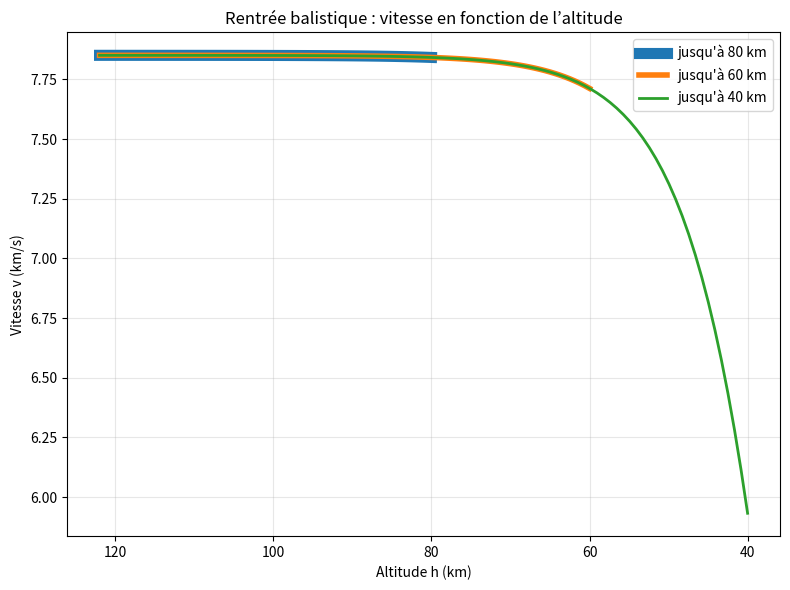
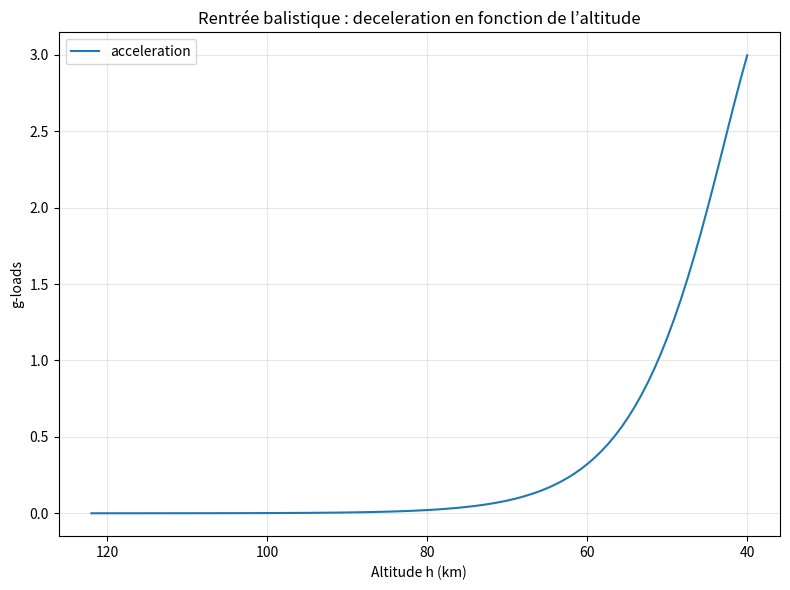
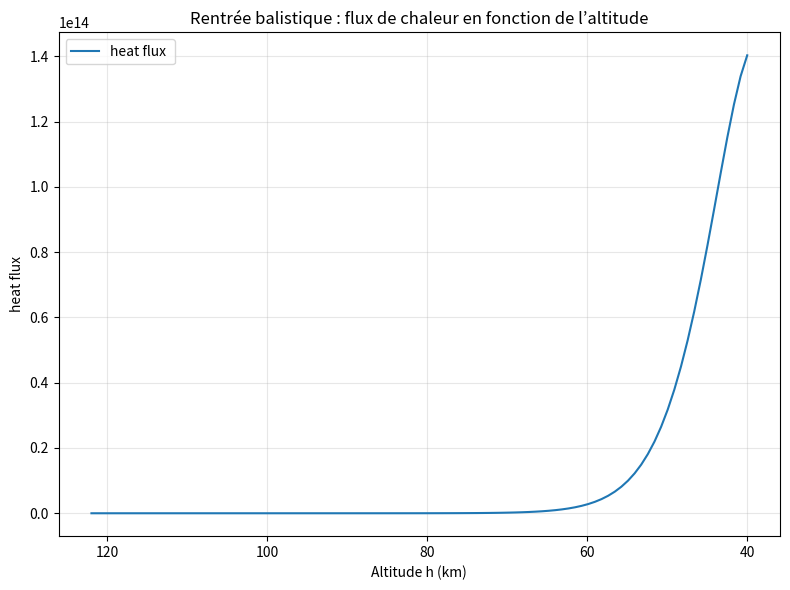

Generate these figures, in order, with matplotlib:
import numpy as np
from scipy.integrate import simpson
import matplotlib.pyplot as plt




"""donné initial """

g = 9.81  # Accélération due à la gravité en m/s²
rho = 1.225  # Densité de l'air au niveau de la mer
R_e = 6371000  # Rayon de la Terre en mètres
C_d = 0.2  # Coefficient de traînée pour une sphère
M_module = 2460  # Masse du module lunaire en kg
M_tot = 4730  # Masse totale du vaisseau spatial en kg
T = 15.83e3  # Poussée du moteur en Newtons
I_sp = 266  # Impulsion spécifique en secondes
D = 2.3  # Diamètre du module en mètres
phi_i = 60 * (np.pi / 180)  # Angle initial en radians
R = 287.15 


def Hohman_transfert():

    "Partie 1: Space maneuver (service + reentry modules)"
    K = g * R_e**2  # Constante gravitationnelle terrestre

    Rp = R_e + 200e3  # Rayon de l'orbite initiale en mètres
    Ra = R_e + 300e3  # Rayon de l'orbite finale

    a = (Rp + Ra) / 2  # Demi-grand axe de l'orbite de transfert
    e = (Ra - Rp) / (Ra + Rp)  # Excentricité de l'orbite de transfert

    t = (np.pi * np.sqrt(a**3 / K))  # Temps de transfert en secondes

    Dv_p = np.sqrt(K / Rp) * (np.sqrt((2 * Ra / Rp)/(1+Ra/Rp)) - 1)  # Delta-v au périgée
    Dv_a = np.sqrt(K / Ra) * (1 - np.sqrt(2 /(1+Ra/Rp)))  # Delta-v à l'apogée

    Dv = Dv_p + Dv_a


    m_final = M_tot / (np.exp( Dv / (I_sp * g) )) # Masse finale après consommation de carburant
    m_fuel = M_tot - m_final  # Masse de carburant consommée
    m_debit = T / (I_sp * g)  # Débit massique du moteur

    omega_i = np.sqrt(K / Rp**3)  # Vitesse angulaire orbitale initiale
    omega_f = np.sqrt(K / Ra**3)  # Vitesse angulaire orbitale finale
    phi_f = np.pi - omega_i * t  # Angle final en radians

    T_wait = (phi_i - phi_f ) / (omega_i - omega_f)  # Temps d'attente avant l'injection

    t_impulsion = (m_fuel / m_debit)  # Durée de l'impulsion de poussée
    
    "on voit qu'on a un temps d'impulsion très court par rapport au temps de transfert, "

#-----------------------------------------

    "Partie 2: Deorbit maneuver "
    #Compute the propellant required to do a deorbit maneuver at 300km using a Hohmann transfer with a perigee at 10Km
    Ra2 = 300e3 + R_e
    Rp2 = 10e3 + R_e

    a2 = (Rp2 + Ra2) / 2 
    
    Dv_a2 = np.sqrt(K / Ra2) * (1 - np.sqrt(2 /(1+Ra2/Rp2))) #delta de desorbitation
    Dv = Dv_a2

    m_final2 = M_tot / (np.exp( Dv / (I_sp * g) )) # Masse finale après consommation de carburant
    m_fuel2 = M_tot - m_final2  # Masse de carburant consommée

    #Compute the velocity and flight path angle of the capsule at re-entry assuming a re-entry point at 122km.
    h = 122e3
    re = h + R_e
    #gamma_e = np.deg2rad(-6.2) #flight path angle  doit etre compris entre 5.5° et 6.9°



    va = np.sqrt(K * (2/Ra2 - 1/a2)) #vitesse à l'apogée 
    h_spec = Ra2 * va
    ve = np.sqrt(va**2 + 2*K*(1/re - 1/Ra2)) #vitesse au point d'entrée 
    gamma_e = -np.arccos(h_spec / (re * ve)) #flight path angle 
    gamma = np.rad2deg(gamma_e)






#---------------------------------------------------------

    "Partie 3: Flight path entry (reentry module only)"
    #Assuming a ballistic entry with the evolution of density in 3.a, and
    #using the initial conditions from question 2.b, plot the velocity
    #from reentry point with respect to altitude up to h=40km and the
    #deceleration (g loads) faced by the pilot. Mention in the report
    #values for 80, 60 and 40 km.

    h_40 = np.linspace(122e3, 40e3, 100)
    h_60 = np.linspace(122e3, 60e3, 100)
    h_80 = np.linspace(122e3, 80e3, 100)

    S = np.pi * (D/2)**2
    C_B = 2460 / (S * C_d) 

    rho_h = rho * np.exp(-0.1378e-3 * h_40)


    v_40= ve * np.exp((rho * (np.exp(-0.1378e-3* h_40)-np.exp(-0.1378e-3 * 122e3)))/(2*0.1378e-3*C_B*np.sin(gamma_e)))
    v_60 = ve * np.exp((rho * (np.exp(-0.1378e-3* h_60)-np.exp(-0.1378e-3 * 122e3)))/(2*0.1378e-3*C_B*np.sin(gamma_e)))
    v_80 = ve * np.exp((rho * (np.exp(-0.1378e-3* h_80)-np.exp(-0.1378e-3 * 122e3)))/(2*0.1378e-3*C_B*np.sin(gamma_e)))

    # F = m a --> F = trainée 

    Drag = 0.5 * rho_h * v_40 **2 * S * C_d

    acc = Drag / (2460 * g) 

    Q = 1.74e-4 * np.square((rho_h * v_40**3)/(D/2))

    I = simpson(-Q/(acc*g), v_40)#integre Q par rapport a V avec le changement de variable dt = dV/a(V)
    I1 = simpson(Q/(v_40 * np.sin(gamma_e)),h_40) #integre Q par rapport a h avec le changement de variable dt = dh/(V *sin(gamma_e))
    
    plt.figure(figsize=(8,6))
    plt.plot(h_80/1e3, v_80/1e3,   linewidth=8, label="jusqu'à 80 km")
    plt.plot(h_60/1e3, v_60/1e3, linewidth=4, label="jusqu'à 60 km")
    plt.plot(h_40/1e3, v_40/1e3, linewidth=2, label="jusqu'à 40 km")

    plt.gca().invert_xaxis()
    plt.xlabel("Altitude h (km)")
    plt.ylabel("Vitesse v (km/s)")
    plt.title("Rentrée balistique : vitesse en fonction de l’altitude")
    plt.legend()
    plt.grid(True, alpha=0.3)
    plt.tight_layout()
    plt.show()

    plt.figure(figsize=(8,6))
    plt.plot(h_40/1e3, acc, label= "acceleration")

    plt.gca().invert_xaxis()
    plt.xlabel("Altitude h (km)")
    plt.ylabel("g-loads")
    plt.title("Rentrée balistique : deceleration en fonction de l’altitude")
    plt.legend()
    plt.grid(True, alpha=0.3)
    plt.tight_layout()
    plt.show()

    plt.figure(figsize=(8,6))
    plt.plot(h_40/1e3, Q, label= "heat flux ")

    plt.gca().invert_xaxis()
    plt.xlabel("Altitude h (km)")
    plt.ylabel("heat flux")
    plt.title("Rentrée balistique : flux de chaleur en fonction de l’altitude")
    plt.legend()
    plt.grid(True, alpha=0.3)
    plt.tight_layout()
    plt.show()




    return I, I1




    



print(Hohman_transfert())

